Run: headless pygame with SDL's dummy video driver; simulated clock (each Clock.tick advances the game by its frame time, no real sleeping); random seed 0; keys injected as events and as key.get_pressed() state; mouse plan: one left click at the window centre at the start of phase 2, then a move to the lower-right quarter at the start of phase 3.
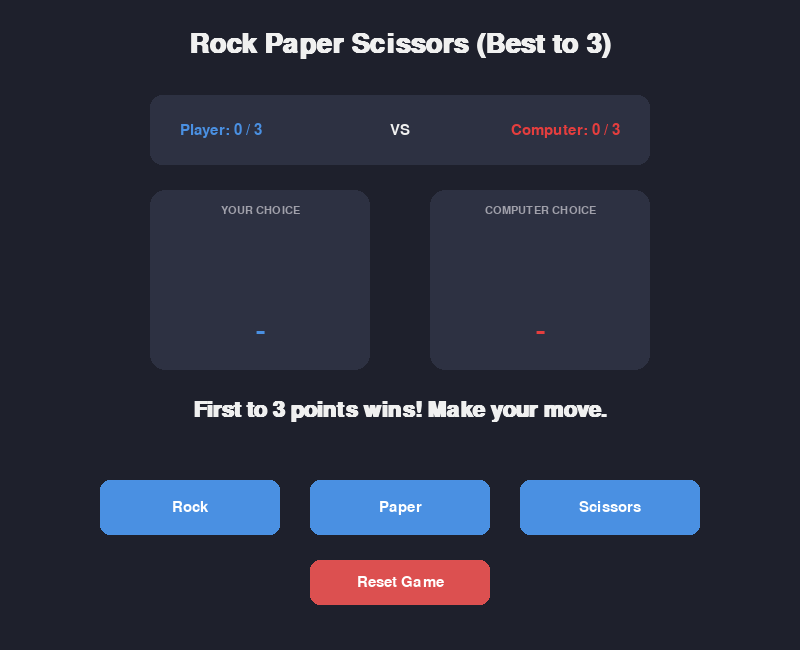
Frame 1 of 4 · flips 1–60 · no input
Frame 2 of 4 · flips 61–180 · clicked the window centre · tapped SPACE, RETURN · held RIGHT (→), D · screen unchanged from frame 1, image omitted
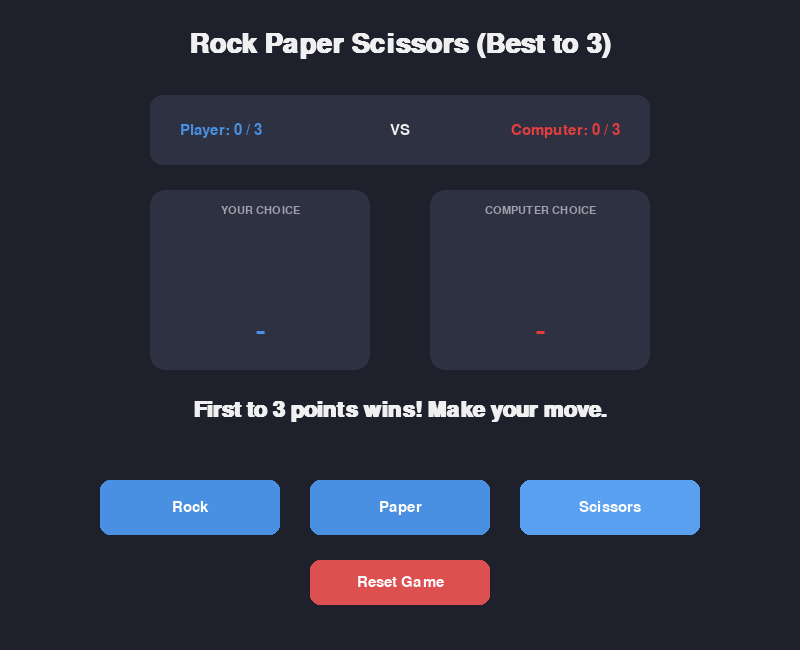
Frame 3 of 4 · flips 181–300 · moved the mouse to the lower-right quarter · held DOWN (↓), S
Frame 4 of 4 · flips 301–420 · held LEFT (←), A, UP (↑), W · screen unchanged from frame 3, image omitted

The pygame program that drew these frames:

import pygame
import random
import sys

# Initialize Pygame
pygame.init()

# Window Setup
WIDTH, HEIGHT = 800, 650
screen = pygame.display.set_mode((WIDTH, HEIGHT))
pygame.display.set_caption("Rock, Paper, Scissors - Best of 3")
clock = pygame.time.Clock()

# Colors
BG_COLOR = (30, 32, 44)
CARD_BG = (45, 49, 66)
TEXT_COLOR = (240, 240, 240)
MUTED_TEXT = (160, 160, 170)
ACCENT_BLUE = (74, 144, 226)
ACCENT_GREEN = (72, 187, 120)
ACCENT_RED = (229, 62, 62)
ACCENT_YELLOW = (236, 201, 75)
HOVER_COLOR = (90, 160, 240)
RESET_BTN_COLOR = (220, 80, 80)
RESET_HOVER_COLOR = (240, 100, 100)
PLAY_AGAIN_COLOR = (72, 187, 120)
PLAY_AGAIN_HOVER = (92, 207, 140)

# Fonts
font_title = pygame.font.SysFont("Arial", 40, bold=True)
font_large = pygame.font.SysFont("Arial", 32, bold=True)
font_medium = pygame.font.SysFont("Arial", 22)
font_small = pygame.font.SysFont("Arial", 16)

# Game Rules
WINNING_SCORE = 3
choices = ["Rock", "Paper", "Scissors"]

# Game State Variables
player_score = 0
computer_score = 0
player_choice = None
computer_choice = None
result_text = "First to 3 points wins! Make your move."
result_color = TEXT_COLOR
game_over = False

# Buttons setup
button_width, button_height = 180, 55
move_button_y = 480

move_buttons = [
    {"name": "Rock", "rect": pygame.Rect(100, move_button_y, button_width, button_height)},
    {"name": "Paper", "rect": pygame.Rect(310, move_button_y, button_width, button_height)},
    {"name": "Scissors", "rect": pygame.Rect(520, move_button_y, button_width, button_height)},
]

reset_button = {"rect": pygame.Rect(310, 560, button_width, 45)}


def determine_winner(player, computer):
    if player == computer:
        return "It's a Tie!", ACCENT_YELLOW, 0, 0
    elif (
        (player == "Rock" and computer == "Scissors") or
        (player == "Paper" and computer == "Rock") or
        (player == "Scissors" and computer == "Paper")
    ):
        return "You Win the Round!", ACCENT_GREEN, 1, 0
    else:
        return "Computer Wins the Round!", ACCENT_RED, 0, 1


def reset_game():
    global player_score, computer_score, player_choice, computer_choice
    global result_text, result_color, game_over
    player_score = 0
    computer_score = 0
    player_choice = None
    computer_choice = None
    result_text = "New match! First to 3 points wins."
    result_color = TEXT_COLOR
    game_over = False


def draw_icon(name, center, color):
    """Draw a simple rock / paper / scissors icon using shapes."""
    cx, cy = center

    if name == "Rock":
        pygame.draw.circle(screen, color, (cx, cy), 32)
        pygame.draw.circle(screen, CARD_BG, (cx - 10, cy - 10), 6)
        pygame.draw.circle(screen, CARD_BG, (cx + 12, cy + 8), 4)

    elif name == "Paper":
        page = pygame.Rect(0, 0, 54, 66)
        page.center = (cx, cy)
        pygame.draw.rect(screen, color, page, border_radius=5)
        for i in range(4):
            y = page.top + 14 + i * 13
            pygame.draw.line(screen, CARD_BG, (page.left + 10, y), (page.right - 10, y), 3)

    elif name == "Scissors":
        # two blades crossing
        pygame.draw.line(screen, color, (cx - 24, cy - 30), (cx + 14, cy + 14), 6)
        pygame.draw.line(screen, color, (cx + 24, cy - 30), (cx - 14, cy + 14), 6)
        # two finger loops
        pygame.draw.circle(screen, color, (cx - 14, cy + 24), 11, 5)
        pygame.draw.circle(screen, color, (cx + 14, cy + 24), 11, 5)


# Main Game Loop
running = True
while running:
    mouse_pos = pygame.mouse.get_pos()

    # Event Handling
    for event in pygame.event.get():
        if event.type == pygame.QUIT:
            running = False

        elif event.type == pygame.MOUSEBUTTONDOWN and event.button == 1:
            # Handle Reset / Play Again Button
            if reset_button["rect"].collidepoint(mouse_pos):
                reset_game()

            # Handle Move Buttons (only active if game is ongoing)
            elif not game_over:
                for btn in move_buttons:
                    if btn["rect"].collidepoint(mouse_pos):
                        player_choice = btn["name"]
                        computer_choice = random.choice(choices)

                        res_msg, color, p_pts, c_pts = determine_winner(player_choice, computer_choice)
                        player_score += p_pts
                        computer_score += c_pts

                        # Check Match Winner
                        if player_score == WINNING_SCORE:
                            result_text = "YOU WON THE MATCH!"
                            result_color = ACCENT_GREEN
                            game_over = True
                        elif computer_score == WINNING_SCORE:
                            result_text = "COMPUTER WON THE MATCH!"
                            result_color = ACCENT_RED
                            game_over = True
                        else:
                            result_text = res_msg
                            result_color = color

    # Drawing
    screen.fill(BG_COLOR)

    # Title Banner
    title_surface = font_title.render("Rock Paper Scissors (Best to 3)", True, TEXT_COLOR)
    screen.blit(title_surface, title_surface.get_rect(center=(WIDTH // 2, 45)))

    # Scoreboard
    score_rect = pygame.Rect(150, 95, 500, 70)
    pygame.draw.rect(screen, CARD_BG, score_rect, border_radius=12)

    p_score_txt = font_medium.render(f"Player: {player_score} / {WINNING_SCORE}", True, ACCENT_BLUE)
    c_score_txt = font_medium.render(f"Computer: {computer_score} / {WINNING_SCORE}", True, ACCENT_RED)
    vs_txt = font_medium.render("VS", True, TEXT_COLOR)

    screen.blit(p_score_txt, (score_rect.left + 30, score_rect.centery - p_score_txt.get_height() // 2))
    screen.blit(vs_txt, (score_rect.centerx - vs_txt.get_width() // 2, score_rect.centery - vs_txt.get_height() // 2))
    screen.blit(c_score_txt, (score_rect.right - c_score_txt.get_width() - 30, score_rect.centery - c_score_txt.get_height() // 2))

    # Matchup Display Cards
    card_p = pygame.Rect(150, 190, 220, 180)
    card_c = pygame.Rect(430, 190, 220, 180)
    pygame.draw.rect(screen, CARD_BG, card_p, border_radius=15)
    pygame.draw.rect(screen, CARD_BG, card_c, border_radius=15)

    lbl_p = font_small.render("YOUR CHOICE", True, MUTED_TEXT)
    lbl_c = font_small.render("COMPUTER CHOICE", True, MUTED_TEXT)
    screen.blit(lbl_p, (card_p.centerx - lbl_p.get_width() // 2, card_p.top + 15))
    screen.blit(lbl_c, (card_c.centerx - lbl_c.get_width() // 2, card_c.top + 15))

    # Icons (only once a choice has been made)
    if player_choice:
        draw_icon(player_choice, (card_p.centerx, card_p.top + 85), ACCENT_BLUE)
    if computer_choice:
        draw_icon(computer_choice, (card_c.centerx, card_c.top + 85), ACCENT_RED)

    val_p = player_choice if player_choice else "-"
    val_c = computer_choice if computer_choice else "-"

    txt_p = font_large.render(val_p, True, ACCENT_BLUE)
    txt_c = font_large.render(val_c, True, ACCENT_RED)
    screen.blit(txt_p, txt_p.get_rect(center=(card_p.centerx, card_p.bottom - 38)))
    screen.blit(txt_c, txt_c.get_rect(center=(card_c.centerx, card_c.bottom - 38)))

    # Result Banner
    res_surface = font_large.render(result_text, True, result_color)
    screen.blit(res_surface, res_surface.get_rect(center=(WIDTH // 2, 410)))

    # Play-again hint when the match is over
    if game_over:
        hint = font_medium.render("Click 'Play Again' to start a new match.", True, MUTED_TEXT)
        screen.blit(hint, hint.get_rect(center=(WIDTH // 2, 445)))

    # Move Action Buttons
    for btn in move_buttons:
        is_hovered = btn["rect"].collidepoint(mouse_pos) and not game_over

        # Dim buttons when match is over
        if game_over:
            btn_color = (60, 65, 80)
        else:
            btn_color = HOVER_COLOR if is_hovered else ACCENT_BLUE

        pygame.draw.rect(screen, btn_color, btn["rect"], border_radius=10)
        btn_text = font_medium.render(btn["name"], True, (255, 255, 255) if not game_over else (120, 120, 120))
        screen.blit(btn_text, btn_text.get_rect(center=btn["rect"].center))

    # Reset / Play Again Button
    reset_hovered = reset_button["rect"].collidepoint(mouse_pos)
    if game_over:
        reset_color = PLAY_AGAIN_HOVER if reset_hovered else PLAY_AGAIN_COLOR
        reset_label = "Play Again"
    else:
        reset_color = RESET_HOVER_COLOR if reset_hovered else RESET_BTN_COLOR
        reset_label = "Reset Game"

    pygame.draw.rect(screen, reset_color, reset_button["rect"], border_radius=10)
    reset_text = font_medium.render(reset_label, True, (255, 255, 255))
    screen.blit(reset_text, reset_text.get_rect(center=reset_button["rect"].center))

    pygame.display.flip()
    clock.tick(60)

pygame.quit()
sys.exit()
